The GitHub repository Ericdroush/Tax_Sale contains a labelled image folder "data" with 4 categories: county view, map view, map wide view, street view. Examples follow, each with its label.

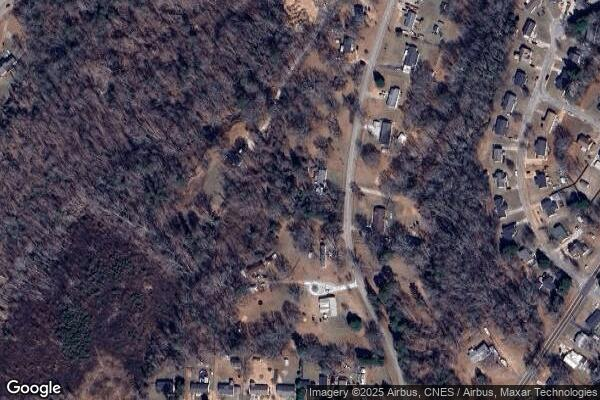
Label: map wide view

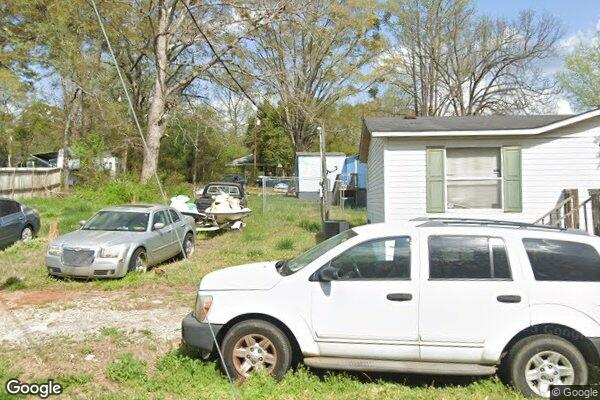
Label: street view

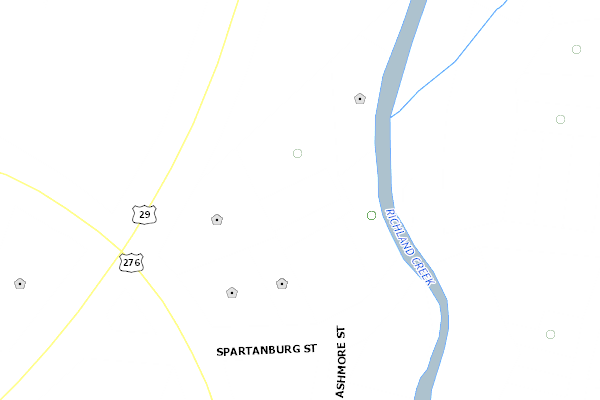
Label: county view

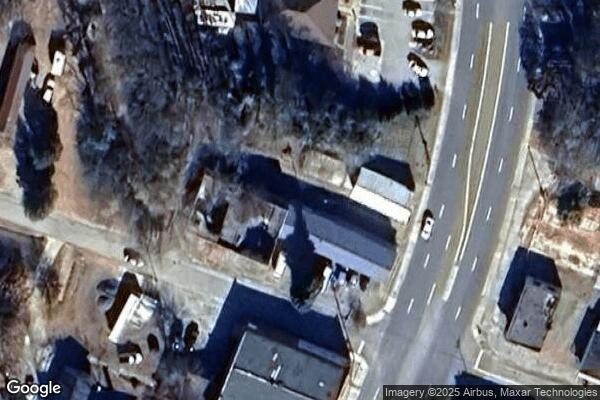
Label: map view
